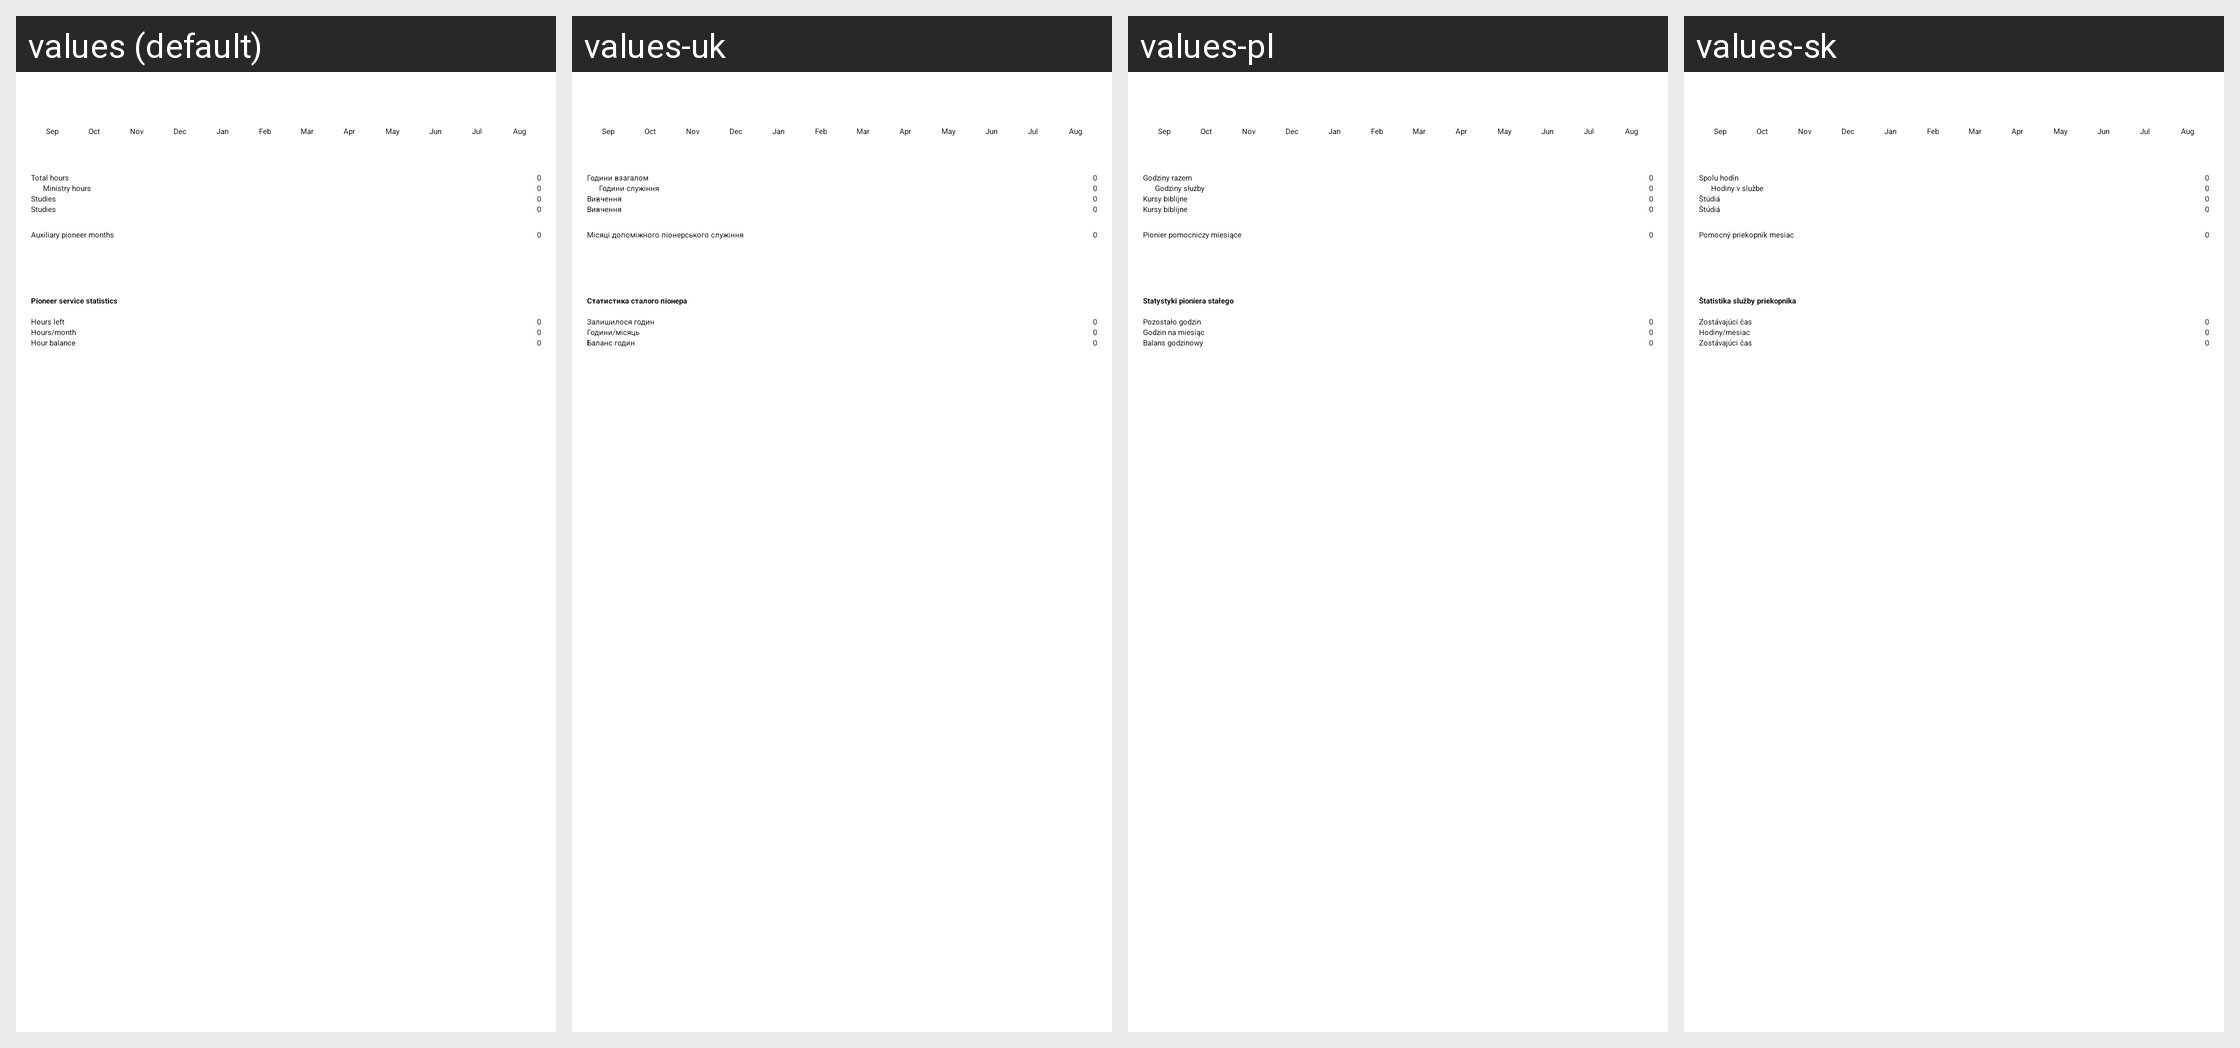

Locale-by-locale string values for the Android screen shown in this grid:
Android screen res/layout/serviceyearfragment_compact.xml rendered under 4 locales, left to right: values (default), values-uk, values-pl, values-sk. Device: Nexus 5 (rendered at 1080×1920; each locale shown at half size, 540×960, under a caption strip naming it); theme MinistryAssistantTheme.
Other locales in the repository, not shown: values-af, values-am, values-ar, values-be, values-bg, values-ca, values-cs, values-cy, values-da, values-de, values-el, values-en-rGB, values-es, values-es-rUS, values-et, values-eu, values-fa, values-fi, values-fr, values-fr-rCA, values-hi, values-hr, values-ht, values-hu, values-in, values-it, values-iw, values-ja, values-ka, values-ko, values-ln, values-lt, values-lv, values-mg, values-mk, values-ms, values-my, values-nb, values-nl, values-no, values-pt, values-pt-rBR, values-pt-rPT, values-rmo, values-ro, values-rom, values-ru, values-rw, values-sl, values-sq, values-sr, values-sv, values-sw, values-te, values-th, values-tl, values-tr, values-vi, values-zh-rCN, values-zh-rHK, values-zh-rTW, values-zu.
Strings drawn on this screen, with the default value and each locale's value (text and hints the layout hard-codes, and strings that could not be matched under every locale, appear in the picture but are not listed):

total_hours
  values: Total hours
  values-uk: Години взагалом
  values-pl: Godziny razem
  values-sk: Spolu hodín

ministry_hours
  values: Ministry hours
  values-uk: Години служіння
  values-pl: Godziny służby
  values-sk: Hodiny v službe

strStudiesBig
  values: Studies
  values-uk: Вивчення
  values-pl: Kursy biblijne
  values-sk: Štúdiá

lblAuxMonths
  values: Auxiliary pioneer months
  values-uk: Місяці допоміжного піонерського служіння
  values-pl: Pionier pomocniczy miesiące
  values-sk: Pomocný priekopník mesiac

lblPioneerStatistics
  values: Pioneer service statistics
  values-uk: Статистика сталого піонера
  values-pl: Statystyki pioniera stałego
  values-sk: Štatistika služby priekopníka

strHoursLeft
  values: Hours left
  values-uk: Залишилося годин
  values-pl: Pozostało godzin
  values-sk: Zostávajúci čas

strHoursPerMonth
  values: Hours/month
  values-uk: Години/місяць
  values-pl: Godzin na miesiąc
  values-sk: Hodiny/mesiac

strHourBalance
  values: Hour balance
  values-uk: Баланс годин
  values-pl: Balans godzinowy
  values-sk: Zostávajúci čas
